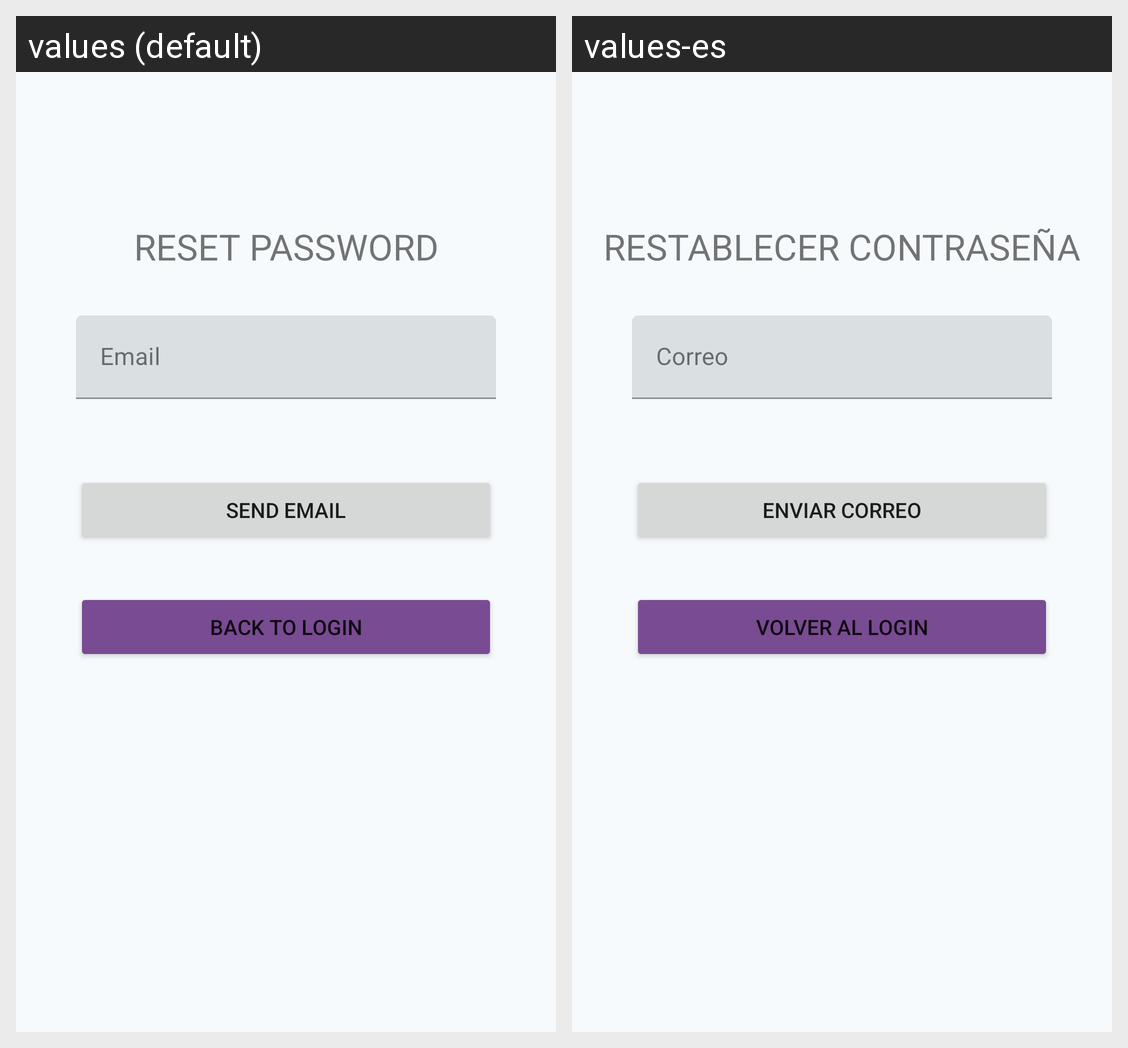

Translations of the strings shown on this Android screen, per locale in the grid:
Android screen res/layout/fragment_pass_recovery.xml rendered under 2 locales, left to right: values (default), values-es. Device: Nexus 5 (rendered at 1080×1920; each locale shown at half size, 540×960, under a caption strip naming it); theme Theme.MusicApp.
Strings drawn on this screen, with the default value and each locale's value (text and hints the layout hard-codes, and strings that could not be matched under every locale, appear in the picture but are not listed):

pass_recovery_title
  values: RESET PASSWORD
  values-es: RESTABLECER CONTRASEÑA

email_field
  values: Email
  values-es: Correo

btn_send_email
  values: SEND EMAIL
  values-es: ENVIAR CORREO

btn_back_login
  values: BACK TO LOGIN
  values-es: VOLVER AL LOGIN
